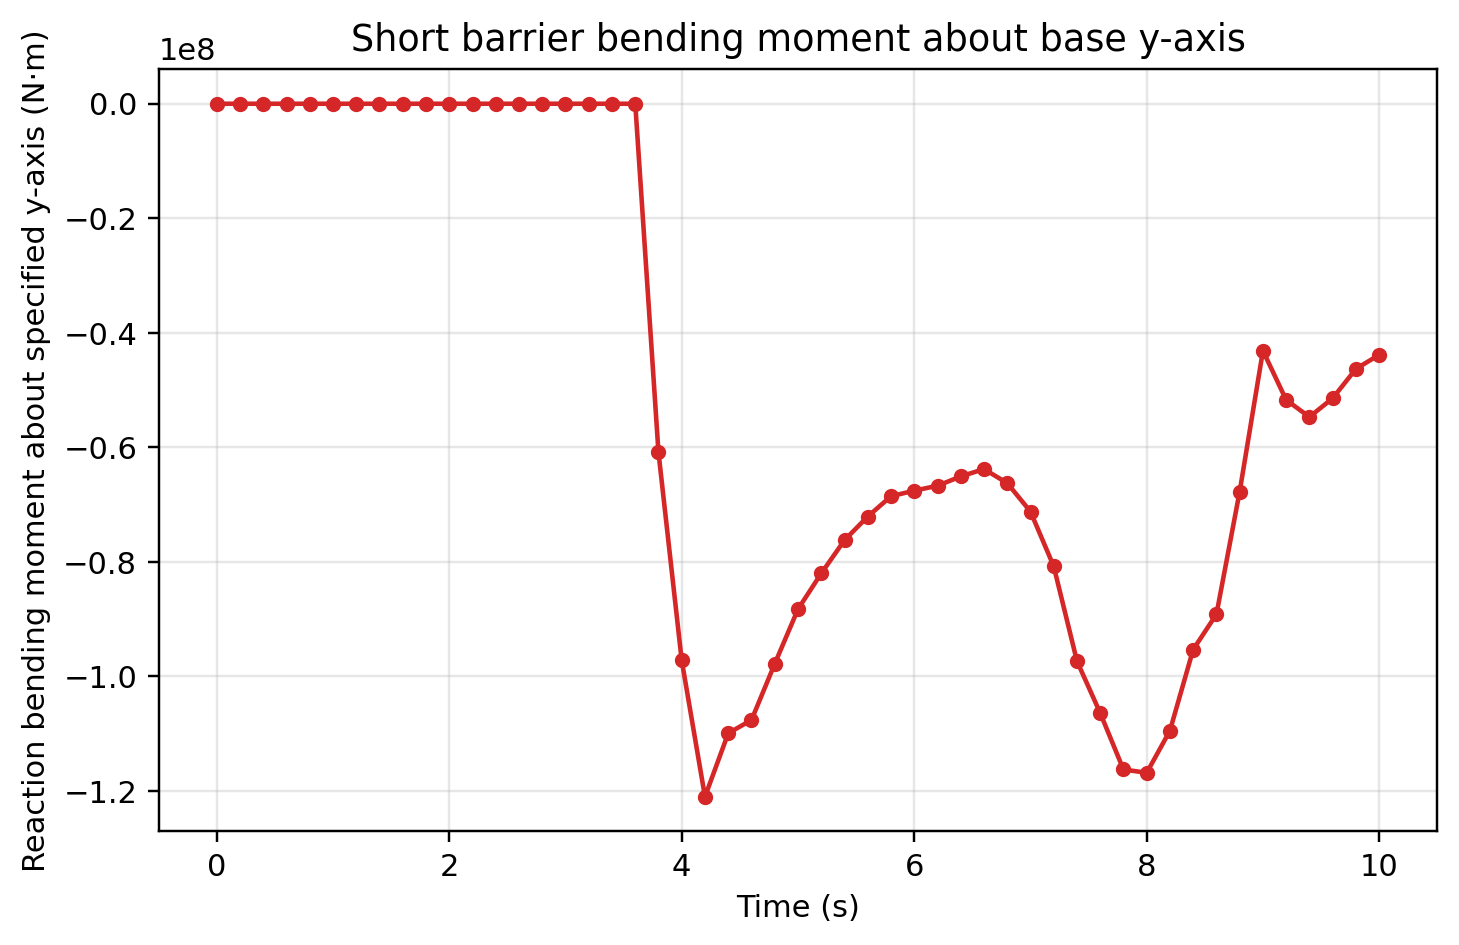

Source data for this figure (header and first rows):
time_s, moment_about_axis_Nm
0.0, 0.0
0.2002, 0.0
0.4006, 0.0
0.6009, 0.0
0.8007, 0.0
1, 0.0
1.201, 0.0
1.4, 0.0
1.601, 0.0
1.801, 0.0
2, 0.0
2.2, 0.0
2.4, 0.0
2.601, 0.0
2.8, 0.0
3, 0.0
3.2, 0.0
3.401, 0.0
3.6, 0.0
3.8, -60885441
4, -97195131
4.2, -121022812
4.4, -109933234
4.6, -107624925
4.801, -97790697
5.001, -88263538
5.2, -82033202
5.401, -76207683
5.6, -72096302
5.801, -68545328
6.001, -67566637
6.201, -66716086
6.4, -65092202
6.6, -63800480
6.801, -66253084
7.001, -71233927
7.201, -80793035
7.401, -97354912
7.601, -106410862
7.8, -116265219
8.001, -116838156
8.2, -109495600
8.4, -95314110
8.6, -89150949
8.8, -67746803
9, -43137326
9.2, -51723717
9.4, -54698438
9.6, -51428886
9.8, -46305320
10, -43834201
